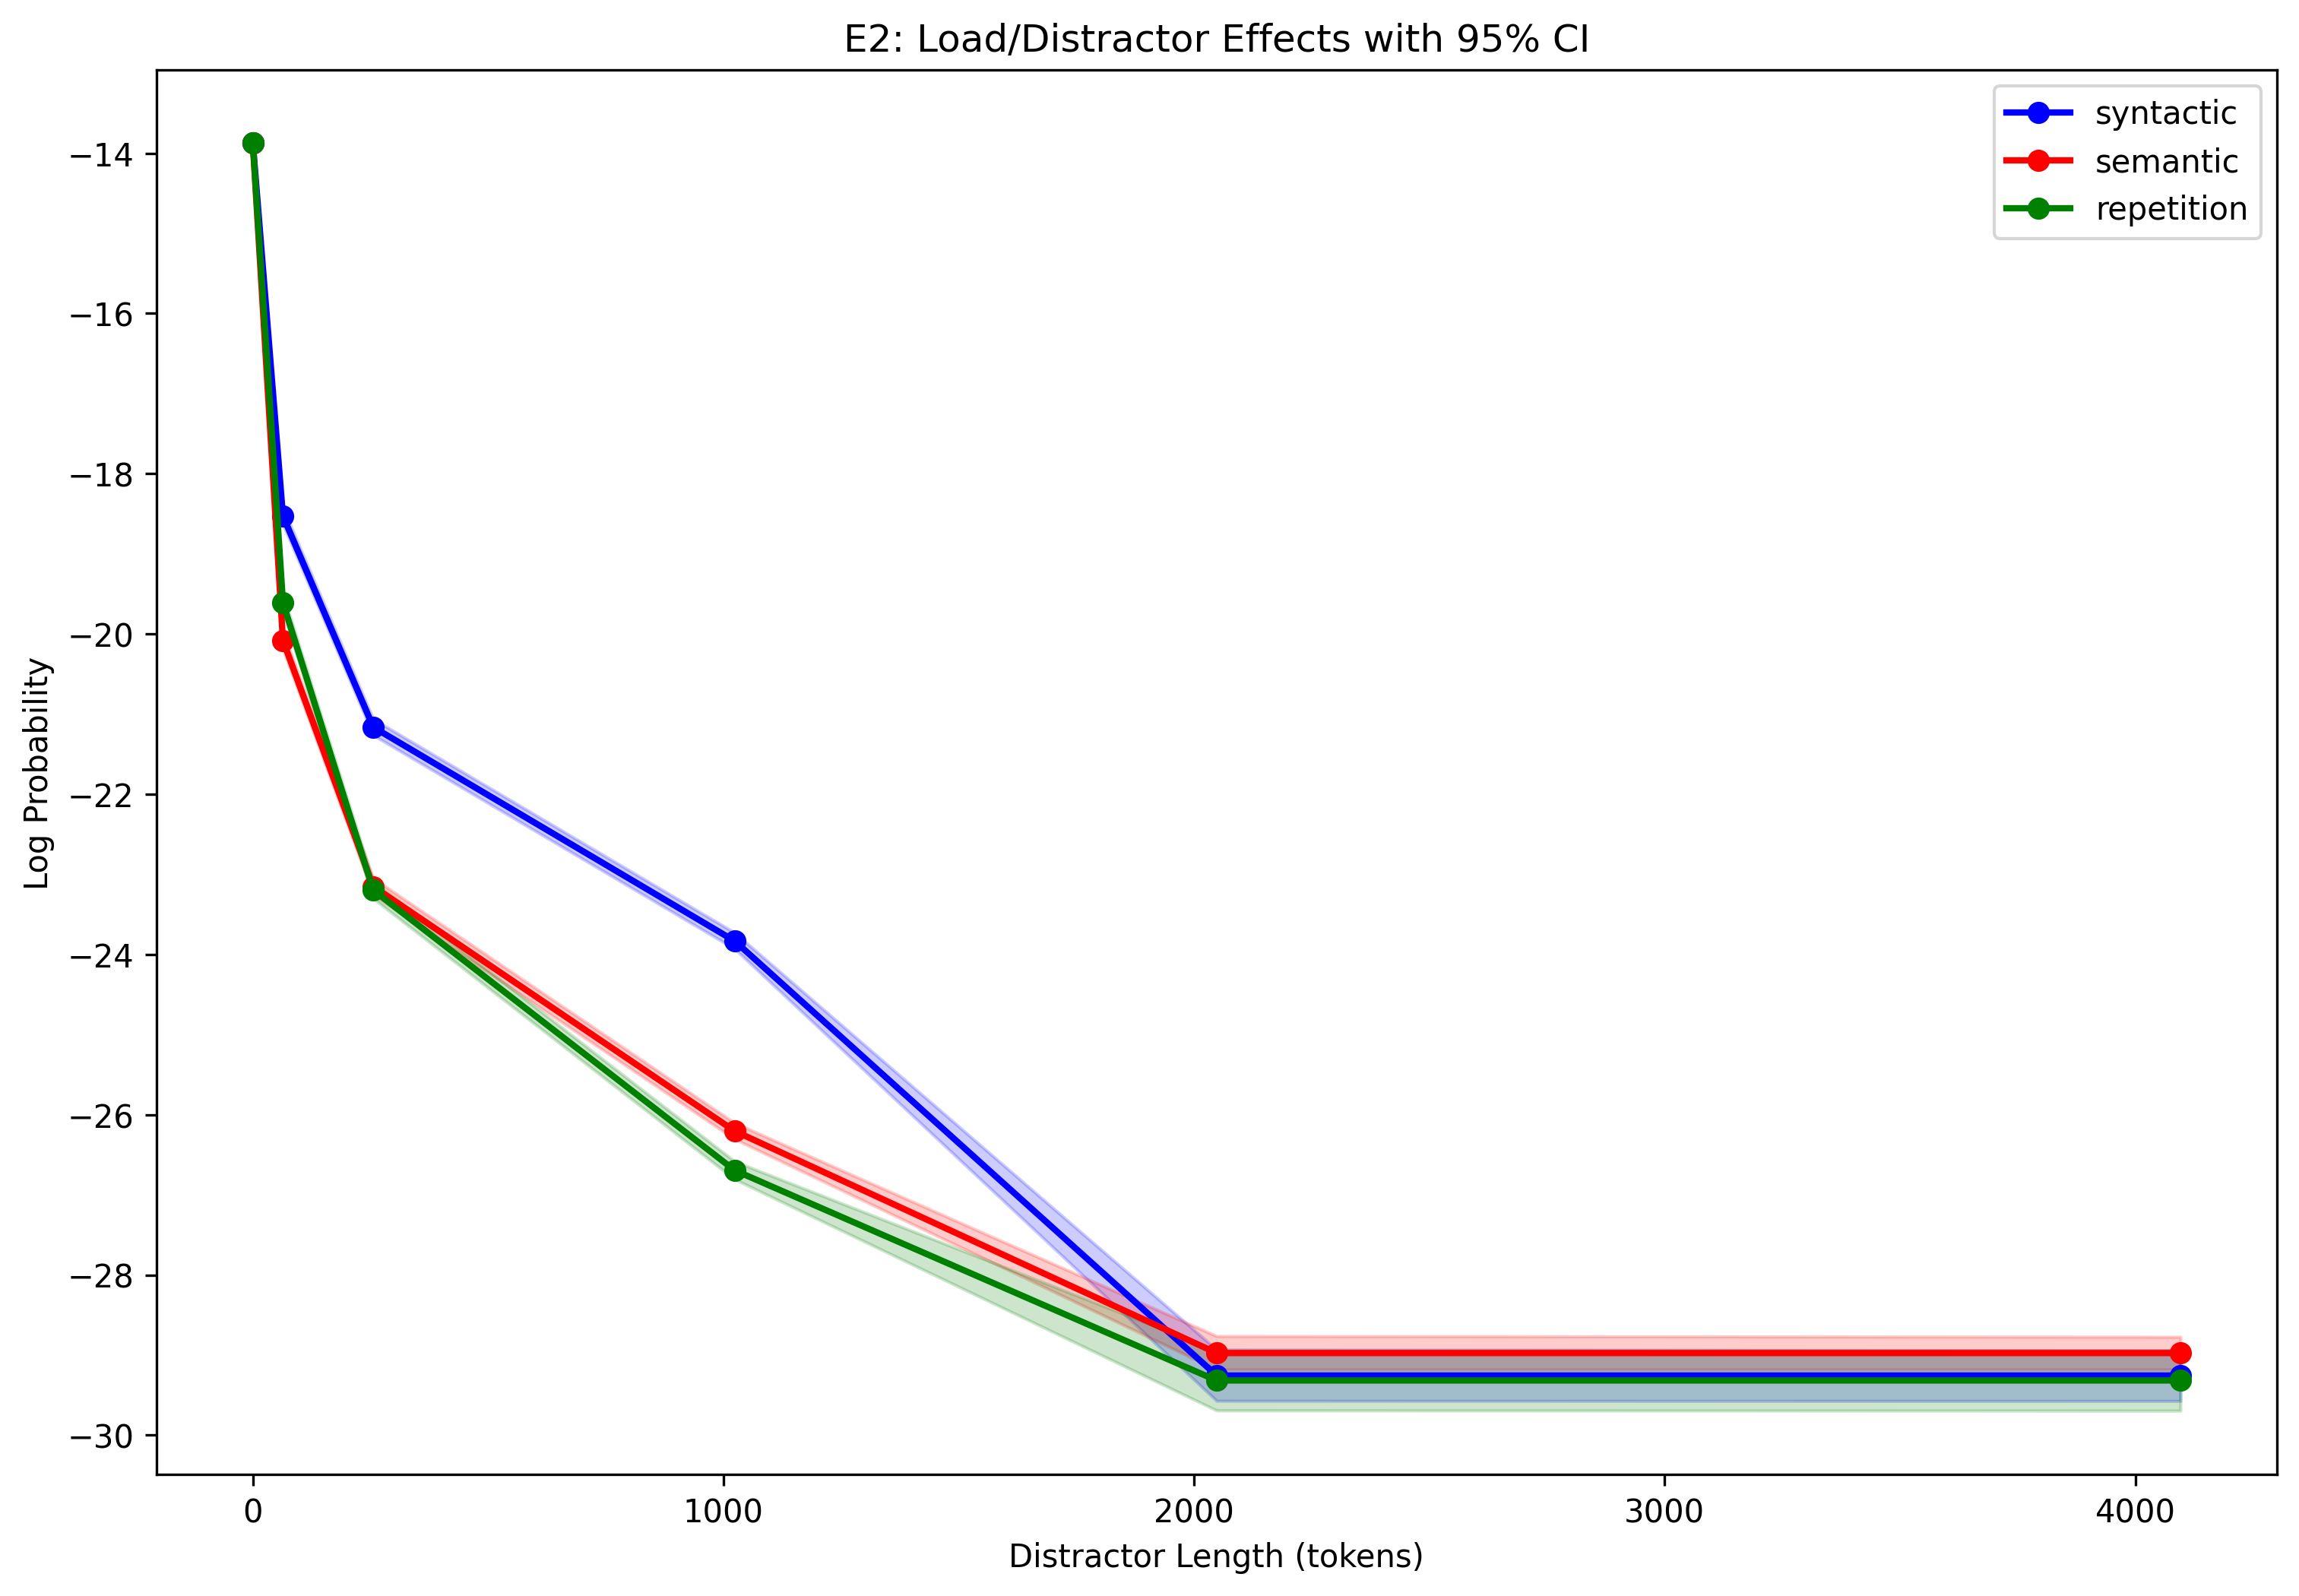

Data behind this chart, as committed beside it:
id, distractor_type, distractor_length, logp, forbidden_concept, logp_smoothed
0, syntactic, 0, -13.12, car, -13.84
1, syntactic, 0, -13.69, table, -13.84
2, syntactic, 0, -16.75, rain, -13.84
3, syntactic, 0, -15.25, watch, -13.84
4, syntactic, 0, -13.19, moon, -13.84
5, syntactic, 0, -13.69, cloth, -13.84
6, syntactic, 0, -14.75, deer, -13.84
7, syntactic, 0, -13.56, bee, -13.84
8, syntactic, 0, -13.81, cat, -13.84
9, syntactic, 0, -17.62, spoon, -13.84
10, syntactic, 0, -13.0, bird, -13.84
11, syntactic, 0, -15.38, moon, -13.84
12, syntactic, 0, -15.94, box, -13.84
13, syntactic, 0, -13.69, water, -13.84
14, syntactic, 0, -15.5, screw, -13.84
15, syntactic, 0, -13.88, sun, -13.84
16, syntactic, 0, -12.94, bag, -13.84
17, syntactic, 0, -20.0, house, -13.84
18, syntactic, 0, -10.06, bed, -13.84
19, syntactic, 0, -13.44, star, -13.84
20, syntactic, 0, -14.56, paper, -13.84
21, syntactic, 0, -14.44, flower, -13.84
22, syntactic, 0, -10.38, fox, -13.84
23, syntactic, 0, -14.5, food, -13.84
24, syntactic, 0, -15.19, screw, -13.84
25, syntactic, 0, -13.12, flower, -13.84
26, syntactic, 0, -11.5, wall, -13.84
27, syntactic, 0, -11.75, knife, -13.84
28, syntactic, 0, -12.94, book, -13.84
29, syntactic, 0, -13.06, wall, -13.84
30, syntactic, 0, -8.062, plate, -13.84
31, syntactic, 0, -11.56, shirt, -13.84
32, syntactic, 0, -15.0, grass, -13.84
33, syntactic, 0, -12.81, table, -13.84
34, syntactic, 0, -14.81, watch, -13.84
35, syntactic, 0, -11.31, bag, -13.84
36, syntactic, 0, -17.0, rope, -13.84
37, syntactic, 0, -12.88, fire, -13.84
38, syntactic, 0, -12.56, flower, -13.84
39, syntactic, 0, -14.44, house, -13.84
40, syntactic, 0, -13.44, ink, -13.84
41, syntactic, 0, -13.12, dog, -13.84
42, syntactic, 0, -15.69, screw, -13.84
43, syntactic, 0, -13.25, snow, -13.84
44, syntactic, 0, -12.75, flower, -13.84
45, syntactic, 0, -14.12, window, -13.84
46, syntactic, 0, -15.5, cloth, -13.84
47, syntactic, 0, -13.5, cloth, -13.84
48, syntactic, 0, -12.5, leaf, -13.84
49, syntactic, 0, -12.0, bolt, -13.84
50, syntactic, 0, -11.19, knife, -13.84
51, syntactic, 0, -15.94, snow, -13.84
52, syntactic, 0, -10.56, chair, -13.84
53, syntactic, 0, -13.62, sun, -13.84
54, syntactic, 0, -13.31, house, -13.84
55, syntactic, 0, -11.5, rock, -13.84
56, syntactic, 0, -16.5, fish, -13.84
57, syntactic, 0, -13.81, bird, -13.84
58, syntactic, 0, -14.19, cup, -13.84
59, syntactic, 0, -12.56, coin, -13.84
... 29,928 more rows
